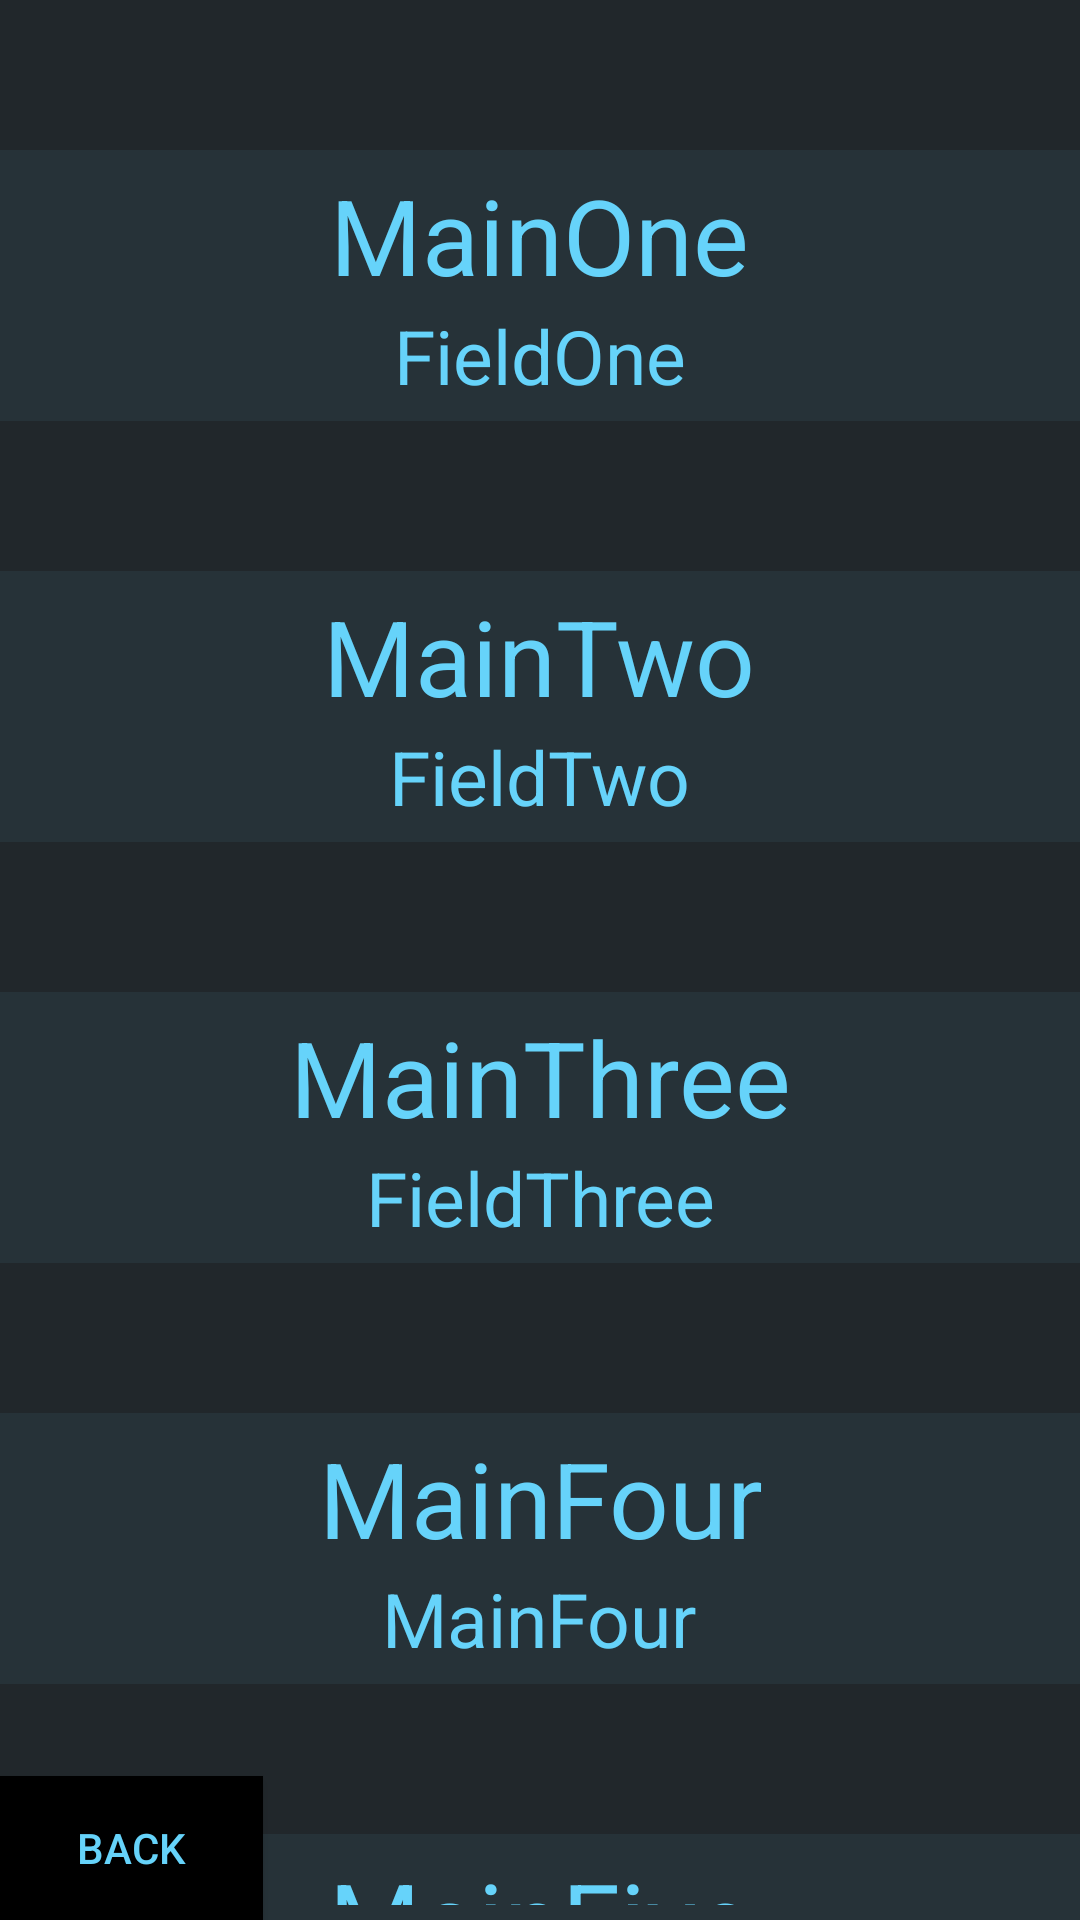

The Android layout XML behind this screen, and the referenced resources:
<!-- AndroidManifest.xml: application theme AppTheme -->
<!-- res/layout/activity_result_details.xml -->
<?xml version="1.0" encoding="utf-8"?>
<RelativeLayout xmlns:android="http://schemas.android.com/apk/res/android"
    xmlns:tools="http://schemas.android.com/tools" android:layout_width="match_parent"
    android:layout_height="match_parent" android:paddingLeft="@dimen/activity_horizontal_margin"
    android:paddingRight="@dimen/activity_horizontal_margin"
    android:paddingTop="@dimen/activity_vertical_margin"
    android:paddingBottom="@dimen/activity_vertical_margin"
    tools:context="com.example.example.btwifiscan.resultDetailsActivity"
    android:background="@color/material_blue_grey_950">

    <Button
        android:layout_width="wrap_content"
        android:layout_height="wrap_content"
        android:text="Back"
        android:id="@+id/resultDetailsBack"
        android:layout_alignParentBottom="true"
        android:layout_alignParentStart="true"
        android:background="@android:color/background_dark"
        android:textColor="@color/mainColorCyan" />

    <Space
        android:layout_width="fill_parent"
        android:layout_height="match_parent"
        android:layout_above="@+id/resultDetailsBack"
        android:layout_centerHorizontal="true"
        android:id="@+id/space39"
        android:layout_below="@+id/linearLayout5" />

    <Space
        android:layout_width="20dp"
        android:layout_height="match_parent"
        android:layout_centerVertical="true"
        android:layout_alignParentEnd="true"
        android:id="@+id/space38" />

    <Space
        android:layout_width="20dp"
        android:layout_height="match_parent"
        android:layout_centerVertical="true"
        android:layout_alignParentStart="true"
        android:id="@+id/space37" />

    <Space
        android:layout_width="fill_parent"
        android:layout_height="50dp"
        android:id="@+id/space36"
        android:layout_alignParentTop="true"
        android:layout_centerHorizontal="true" />

    <LinearLayout
        android:orientation="vertical"
        android:layout_width="match_parent"
        android:layout_height="wrap_content"
        android:layout_below="@+id/space36"
        android:layout_centerHorizontal="true"
        android:background="@color/material_blue_grey_900"
        android:id="@+id/linearLayout"
        android:paddingTop="5dp"
        android:paddingBottom="5dp">

        <TextView
            android:layout_width="wrap_content"
            android:layout_height="wrap_content"
            android:textAppearance="?android:attr/textAppearanceLarge"
            android:text="MainOne"
            android:id="@+id/resultDetailsMainOne"
            android:textColor="@color/mainColorCyan"
            android:textSize="35dp"
            android:textAlignment="center"
            android:layout_alignStart="@+id/resultDetailsFive"
            android:layout_gravity="center_horizontal" />

        <TextView
            android:layout_width="wrap_content"
            android:layout_height="wrap_content"
            android:textAppearance="?android:attr/textAppearanceLarge"
            android:text="FieldOne"
            android:id="@+id/resultDetailsOne"
            android:textColor="@color/mainColorCyan"
            android:textSize="25dp"
            android:textAlignment="center"
            android:textIsSelectable="false"
            android:layout_below="@+id/resultDetailsMainOne"
            android:layout_centerHorizontal="true"
            android:layout_gravity="center_horizontal" />

    </LinearLayout>

    <Space
        android:layout_width="fill_parent"
        android:layout_height="50dp"
        android:id="@+id/space40"
        android:layout_below="@+id/linearLayout"
        android:layout_alignParentStart="true" />

    <LinearLayout
        android:orientation="vertical"
        android:layout_width="match_parent"
        android:layout_height="wrap_content"
        android:background="@color/material_blue_grey_900"
        android:id="@+id/linearLayout2"
        android:layout_below="@+id/space40"
        android:layout_centerHorizontal="true"
        android:paddingBottom="5dp"
        android:paddingTop="5dp">

        <TextView
            android:layout_width="wrap_content"
            android:layout_height="wrap_content"
            android:textAppearance="?android:attr/textAppearanceLarge"
            android:text="MainTwo"
            android:id="@+id/resultDetailsMainTwo"
            android:textColor="@color/mainColorCyan"
            android:textSize="35dp"
            android:textAlignment="center"
            android:layout_alignTop="@+id/resultDetailsTwo"
            android:layout_alignEnd="@+id/resultDetailsMainFour"
            android:layout_gravity="center_horizontal" />

        <TextView
            android:layout_width="wrap_content"
            android:layout_height="wrap_content"
            android:textAppearance="?android:attr/textAppearanceLarge"
            android:text="FieldTwo"
            android:id="@+id/resultDetailsTwo"
            android:textColor="@color/mainColorCyan"
            android:textSize="25dp"
            android:textAlignment="center"
            android:layout_above="@+id/resultDetailsBack"
            android:layout_alignStart="@+id/resultDetailsFive"
            android:layout_gravity="center_horizontal" />
    </LinearLayout>

    <Space
        android:layout_width="fill_parent"
        android:layout_height="50dp"
        android:id="@+id/space41"
        android:layout_below="@+id/linearLayout2"
        android:layout_centerHorizontal="true" />

    <LinearLayout
        android:orientation="vertical"
        android:layout_width="match_parent"
        android:layout_height="wrap_content"
        android:background="@color/material_blue_grey_900"
        android:id="@+id/linearLayout3"
        android:layout_below="@+id/space41"
        android:layout_centerHorizontal="true"
        android:paddingTop="5dp"
        android:paddingBottom="5dp">

        <TextView
            android:layout_width="wrap_content"
            android:layout_height="wrap_content"
            android:textAppearance="?android:attr/textAppearanceLarge"
            android:text="MainThree"
            android:id="@+id/resultDetailsMainThree"
            android:textColor="@color/mainColorCyan"
            android:textSize="35dp"
            android:textAlignment="center"
            android:layout_alignTop="@+id/resultDetailsTwo"
            android:layout_toEndOf="@+id/space37"
            android:layout_gravity="center_horizontal" />

        <TextView
            android:layout_width="wrap_content"
            android:layout_height="wrap_content"
            android:textAppearance="?android:attr/textAppearanceLarge"
            android:text="FieldThree"
            android:id="@+id/resultDetailsThree"
            android:textColor="@color/mainColorCyan"
            android:textSize="25dp"
            android:textAlignment="center"
            android:layout_alignBottom="@+id/space39"
            android:layout_toEndOf="@+id/space37"
            android:layout_gravity="center_horizontal" />

    </LinearLayout>

    <Space
        android:layout_width="fill_parent"
        android:layout_height="50dp"
        android:id="@+id/space42"
        android:layout_below="@+id/linearLayout3"
        android:layout_centerHorizontal="true" />

    <LinearLayout
        android:orientation="vertical"
        android:layout_width="match_parent"
        android:layout_height="wrap_content"
        android:background="@color/material_blue_grey_900"
        android:id="@+id/linearLayout4"
        android:layout_below="@+id/space42"
        android:layout_centerHorizontal="true"
        android:paddingBottom="5dp"
        android:paddingTop="5dp">

        <TextView
            android:layout_width="wrap_content"
            android:layout_height="wrap_content"
            android:textAppearance="?android:attr/textAppearanceLarge"
            android:text="MainFour"
            android:id="@+id/resultDetailsMainFour"
            android:textColor="@color/mainColorCyan"
            android:textSize="35dp"
            android:textAlignment="center"
            android:layout_above="@+id/resultDetailsBack"
            android:layout_alignParentStart="true"
            android:layout_gravity="center_horizontal" />

        <TextView
            android:layout_width="wrap_content"
            android:layout_height="wrap_content"
            android:textAppearance="?android:attr/textAppearanceLarge"
            android:text="MainFour"
            android:id="@+id/resultDetailsFour"
            android:textColor="@color/mainColorCyan"
            android:textSize="25dp"
            android:textAlignment="center"
            android:layout_alignTop="@+id/resultDetailsTwo"
            android:layout_toEndOf="@+id/space37"
            android:layout_gravity="center_horizontal" />

    </LinearLayout>

    <Space
        android:layout_width="fill_parent"
        android:layout_height="50dp"
        android:id="@+id/space44"
        android:layout_below="@+id/linearLayout4"
        android:layout_centerHorizontal="true" />

    <LinearLayout
        android:orientation="vertical"
        android:layout_width="match_parent"
        android:layout_height="wrap_content"
        android:background="@color/material_blue_grey_900"
        android:id="@+id/linearLayout5"
        android:layout_below="@+id/space44"
        android:layout_centerHorizontal="true"
        android:paddingTop="5dp"
        android:paddingBottom="5dp">

        <TextView
            android:layout_width="wrap_content"
            android:layout_height="wrap_content"
            android:textAppearance="?android:attr/textAppearanceLarge"
            android:text="MainFive"
            android:id="@+id/resultDetailsMainFive"
            android:textColor="@color/mainColorCyan"
            android:textSize="35dp"
            android:textAlignment="center"
            android:layout_above="@+id/resultDetailsMainTwo"
            android:layout_alignParentLeft="true"
            android:layout_gravity="center_horizontal" />

        <TextView
            android:layout_width="wrap_content"
            android:layout_height="wrap_content"
            android:textAppearance="?android:attr/textAppearanceLarge"
            android:text="FieldFive"
            android:id="@+id/resultDetailsFive"
            android:textColor="@color/mainColorCyan"
            android:textSize="25dp"
            android:textAlignment="center"
            android:layout_alignTop="@+id/resultDetailsMainFour"
            android:layout_alignEnd="@+id/resultDetailsFour"
            android:layout_gravity="center_horizontal" />

    </LinearLayout>

</RelativeLayout>
<!-- resources referenced by this layout -->
<resources>
  <color name="mainColorCyan">#66D3FA</color>
  <style name="AppTheme" parent="android:Theme.Material.NoActionBar">
          
          <item name="colorPrimary">@color/colorPrimary</item>
          <item name="colorPrimaryDark">@color/colorPrimaryDark</item>
          <item name="colorAccent">@color/colorAccent</item>
      </style>
  <color name="colorPrimary">#3F51B5</color>
  <color name="colorPrimaryDark">#303F9F</color>
  <color name="colorAccent">#FF4081</color>
</resources>
